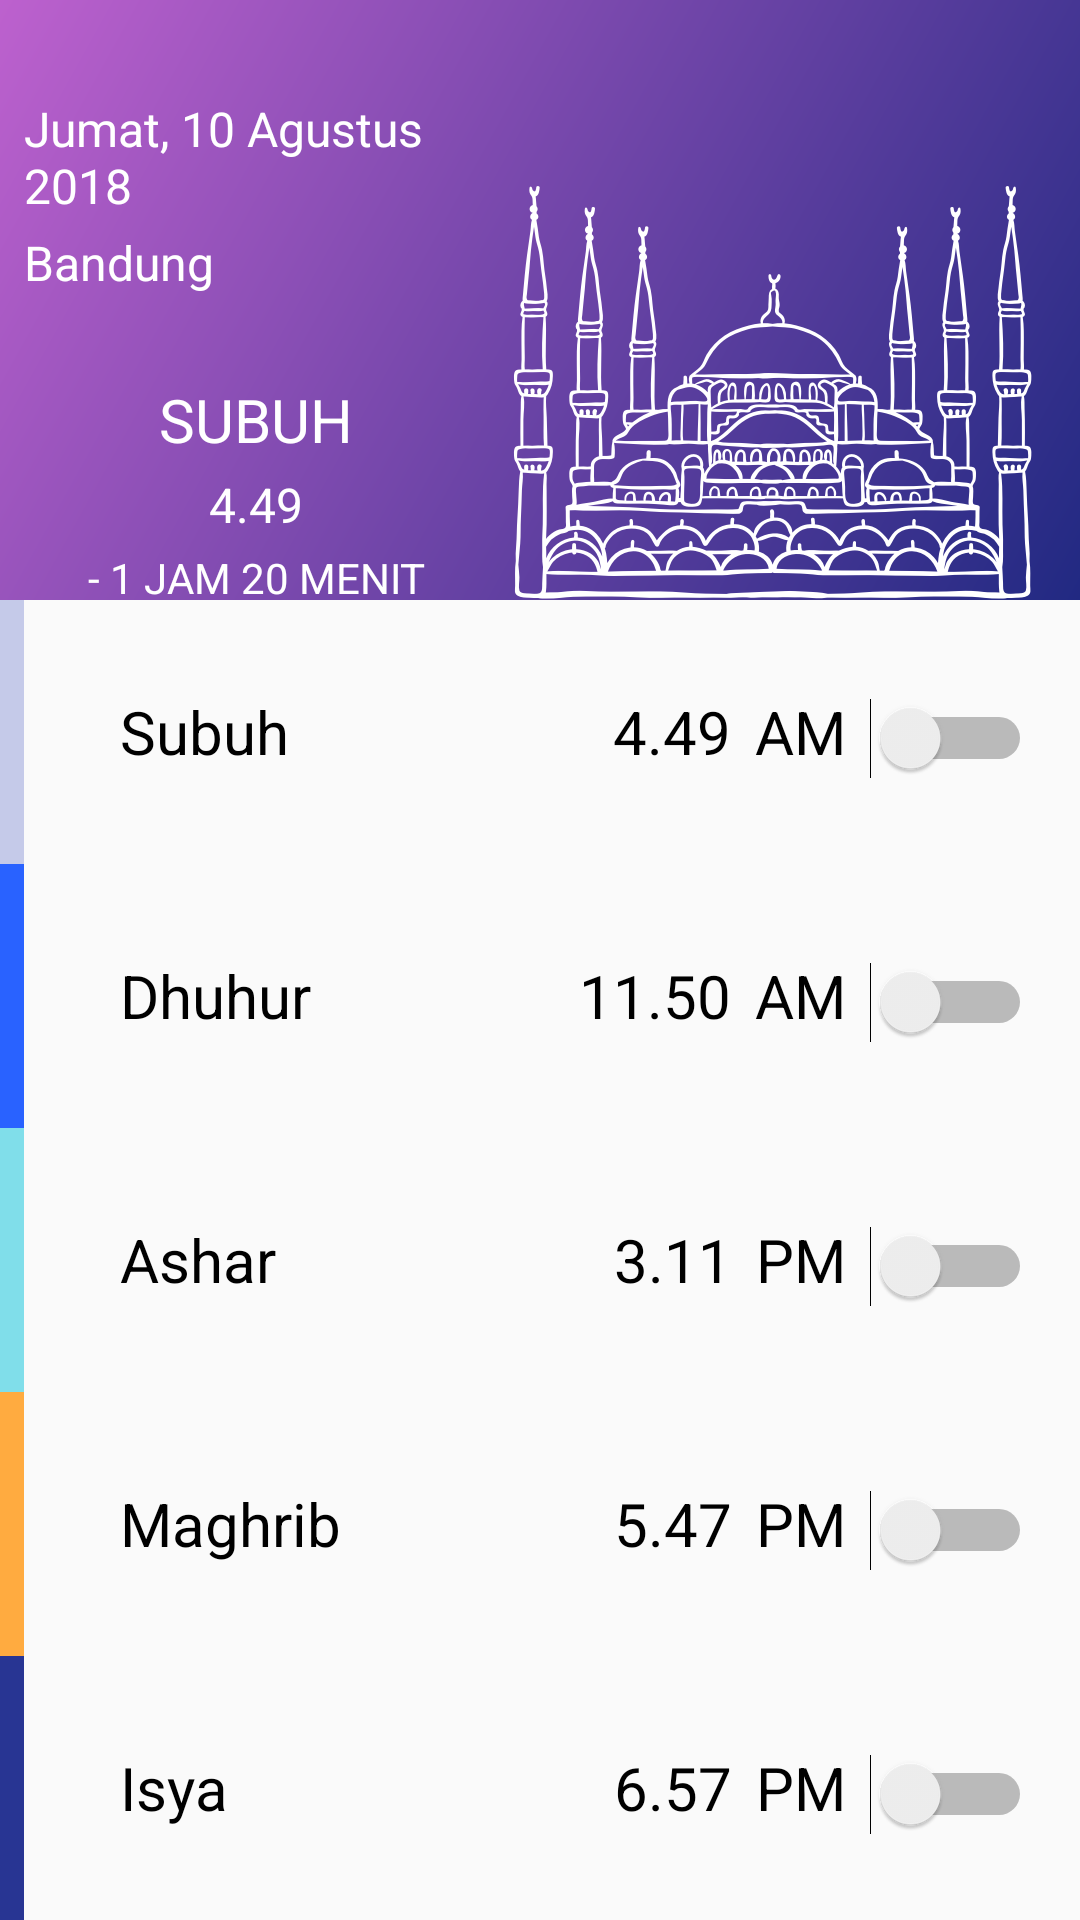

Here is an Android app screen rendered from its layout file. Give the layout XML and the strings, colors and styles it references.
<!-- AndroidManifest.xml: application theme AppTheme -->
<!-- res/layout/fragment_schedule.xml -->
<?xml version="1.0" encoding="utf-8"?>
<RelativeLayout
    xmlns:android="http://schemas.android.com/apk/res/android"
    android:layout_width="match_parent"
    android:layout_height="match_parent"
    android:orientation="vertical">

    <LinearLayout
        android:id="@+id/section"
        android:layout_width="match_parent"
        android:layout_height="200dp"
        android:orientation="horizontal"
        android:background="@drawable/background_top_schedule">

        <LinearLayout
            android:layout_width="match_parent"
            android:layout_height="match_parent"
            android:orientation="vertical"
            android:layout_weight="1">

            <TextView
                android:layout_width="wrap_content"
                android:layout_height="wrap_content"
                android:layout_marginLeft="8dp"
                android:layout_marginTop="32dp"
                android:text="Jumat, 10 Agustus 2018"
                android:textColor="#fff"
                android:textSize="16sp"/>

            <TextView
                android:layout_width="wrap_content"
                android:layout_height="wrap_content"
                android:layout_marginLeft="8dp"
                android:layout_marginTop="4dp"
                android:text="Bandung"
                android:textColor="#fff"
                android:textSize="16sp"/>

            <TextView
                android:layout_width="wrap_content"
                android:layout_height="wrap_content"
                android:layout_marginTop="28dp"
                android:layout_gravity="center"
                android:text="subuh"
                android:textAllCaps="true"
                android:textColor="#fff"
                android:textSize="20sp"/>

            <TextView
                android:layout_width="wrap_content"
                android:layout_height="wrap_content"
                android:layout_marginTop="4dp"
                android:layout_gravity="center"
                android:text="4.49"
                android:textAllCaps="true"
                android:textColor="#fff"
                android:textSize="16sp"/>

            <TextView
                android:layout_width="wrap_content"
                android:layout_height="wrap_content"
                android:layout_marginTop="4dp"
                android:layout_gravity="center"
                android:text="- 1 jam 20 menit"
                android:textAllCaps="true"
                android:textColor="#fff"
                android:textSize="14sp"/>

        </LinearLayout>

        <ImageView
            android:layout_width="173dp"
            android:layout_height="138dp"
            android:layout_marginRight="16dp"
            android:src="@drawable/logo_mosque"
            android:layout_gravity="bottom"/>

    </LinearLayout>

    <LinearLayout
        android:layout_width="match_parent"
        android:layout_height="match_parent"
        android:orientation="vertical"
        android:layout_below="@id/section">

        <LinearLayout
            android:id="@+id/subuh"
            android:layout_width="match_parent"
            android:layout_height="match_parent"
            android:orientation="horizontal"
            android:layout_weight="1">

            <ImageView
                android:layout_width="8dp"
                android:layout_height="match_parent"
                android:background="@color/colorshubuh"/>

            <TextView
                android:layout_width="match_parent"
                android:layout_height="match_parent"
                android:layout_weight="1"
                android:layout_marginLeft="32dp"
                android:gravity="center|left"
                android:text="Subuh"
                android:textAppearance="@style/TextSchedule"/>

            <TextView
                android:id="@+id/time_subuh"
                android:layout_width="wrap_content"
                android:layout_height="match_parent"
                android:gravity="center"
                android:text="4.49"
                android:textAppearance="@style/TextSchedule"/>

            <TextView
                android:layout_width="wrap_content"
                android:layout_height="match_parent"
                android:gravity="center"
                android:layout_marginLeft="8dp"
                android:text="AM"
                android:textAppearance="@style/TextSchedule"/>

            <Switch
                android:layout_width="wrap_content"
                android:layout_height="wrap_content"
                android:layout_marginRight="16dp"
                android:layout_marginLeft="8dp"/>

        </LinearLayout>

        <LinearLayout
            android:id="@+id/dhuhur"
            android:layout_width="match_parent"
            android:layout_height="match_parent"
            android:orientation="horizontal"
            android:layout_weight="1">

            <ImageView
                android:layout_width="8dp"
                android:layout_height="match_parent"
                android:background="@color/colordhuhur"/>

            <TextView
                android:layout_width="match_parent"
                android:layout_height="match_parent"
                android:layout_weight="1"
                android:layout_marginLeft="32dp"
                android:gravity="center|left"
                android:text="Dhuhur"
                android:textAppearance="@style/TextSchedule"/>

            <TextView
                android:id="@+id/time_dhuhur"
                android:layout_width="wrap_content"
                android:layout_height="match_parent"
                android:gravity="center"
                android:text="11.50"
                android:textAppearance="@style/TextSchedule"/>

            <TextView
                android:layout_width="wrap_content"
                android:layout_height="match_parent"
                android:gravity="center"
                android:layout_marginLeft="8dp"
                android:text="AM"
                android:textAppearance="@style/TextSchedule"/>

            <Switch
                android:layout_width="wrap_content"
                android:layout_height="wrap_content"
                android:layout_marginRight="16dp"
                android:layout_marginLeft="8dp"/>
        </LinearLayout>

        <LinearLayout
            android:id="@+id/ashar"
            android:layout_width="match_parent"
            android:layout_height="match_parent"
            android:orientation="horizontal"
            android:layout_weight="1">

            <ImageView
                android:layout_width="8dp"
                android:layout_height="match_parent"
                android:background="@color/colorashar"/>

            <TextView
                android:layout_width="match_parent"
                android:layout_height="match_parent"
                android:layout_weight="1"
                android:layout_marginLeft="32dp"
                android:gravity="center|left"
                android:text="Ashar"
                android:textAppearance="@style/TextSchedule"/>

            <TextView
                android:id="@+id/time_ashar"
                android:layout_width="wrap_content"
                android:layout_height="match_parent"
                android:gravity="center"
                android:text="3.11"
                android:textAppearance="@style/TextSchedule"/>

            <TextView
                android:layout_width="wrap_content"
                android:layout_height="match_parent"
                android:gravity="center"
                android:layout_marginLeft="8dp"
                android:text="PM"
                android:textAppearance="@style/TextSchedule"/>

            <Switch
                android:layout_width="wrap_content"
                android:layout_height="wrap_content"
                android:layout_marginRight="16dp"
                android:layout_marginLeft="8dp"/>
        </LinearLayout>

        <LinearLayout
            android:id="@+id/maghrib"
            android:layout_width="match_parent"
            android:layout_height="match_parent"
            android:orientation="horizontal"
            android:layout_weight="1">

            <ImageView
                android:layout_width="8dp"
                android:layout_height="match_parent"
                android:background="@color/colormaghrib"/>

            <TextView
                android:layout_width="match_parent"
                android:layout_height="match_parent"
                android:layout_weight="1"
                android:layout_marginLeft="32dp"
                android:gravity="center|left"
                android:text="Maghrib"
                android:textAppearance="@style/TextSchedule"/>

            <TextView
                android:id="@+id/time_maghrib"
                android:layout_width="wrap_content"
                android:layout_height="match_parent"
                android:gravity="center"
                android:text="5.47"
                android:textAppearance="@style/TextSchedule"/>

            <TextView
                android:layout_width="wrap_content"
                android:layout_height="match_parent"
                android:gravity="center"
                android:layout_marginLeft="8dp"
                android:text="PM"
                android:textAppearance="@style/TextSchedule"/>

            <Switch
                android:layout_width="wrap_content"
                android:layout_height="wrap_content"
                android:layout_marginRight="16dp"
                android:layout_marginLeft="8dp"/>
        </LinearLayout>

        <LinearLayout
            android:id="@+id/isya"
            android:layout_width="match_parent"
            android:layout_height="match_parent"
            android:orientation="horizontal"
            android:layout_weight="1">

            <ImageView
                android:layout_width="8dp"
                android:layout_height="match_parent"
                android:background="@color/colorisya"/>

            <TextView
                android:layout_width="match_parent"
                android:layout_height="match_parent"
                android:layout_weight="1"
                android:layout_marginLeft="32dp"
                android:gravity="center|left"
                android:text="Isya"
                android:textAppearance="@style/TextSchedule"/>

            <TextView
                android:id="@+id/time_isya"
                android:layout_width="wrap_content"
                android:layout_height="match_parent"
                android:gravity="center"
                android:text="6.57"
                android:textAppearance="@style/TextSchedule"/>

            <TextView
                android:layout_width="wrap_content"
                android:layout_height="match_parent"
                android:gravity="center"
                android:layout_marginLeft="8dp"
                android:text="PM"
                android:textAppearance="@style/TextSchedule"/>

            <Switch
                android:layout_width="wrap_content"
                android:layout_height="wrap_content"
                android:layout_marginRight="16dp"
                android:layout_marginLeft="8dp"/>
        </LinearLayout>


    </LinearLayout>


</RelativeLayout>
<!-- resources referenced by this layout -->
<resources>
  <color name="colorashar">#80DEEA</color>
  <color name="colordhuhur">#2962FF</color>
  <color name="colorisya">#283593</color>
  <color name="colormaghrib">#FFAB40</color>
  <color name="colorshubuh">#C5CAE9</color>
  <!-- drawable background_top_schedule (drawable) -->
  <?xml version="1.0" encoding="utf-8"?>
  <shape xmlns:android="http://schemas.android.com/apk/res/android"
      android:shape="rectangle"
      android:useLevel="false">
      <size
          android:width="360dp"
          android:height="200dp"/>
      <gradient
          android:type="linear"
          android:angle="135"
          android:startColor="#212982"
          android:endColor="#BD61CE"/>
  </shape>
  <!-- drawable logo_mosque: png bitmap (drawable-hdpi, 33297 bytes) -->
  <style name="TextSchedule">
          <item name="android:textSize">20sp</item>
      </style>
  <style name="AppTheme" parent="Theme.AppCompat.Light.NoActionBar">
          
          <item name="colorPrimary">@color/colorPrimary</item>
          <item name="colorPrimaryDark">@color/colorPrimaryDark</item>
          <item name="colorAccent">@color/colorAccent</item>
          <item name="cardViewStyle">@style/CardView</item>
      </style>
  <color name="colorPrimary">#BD61CE</color>
  <color name="colorPrimaryDark">#BD61CE</color>
  <color name="colorAccent">#FF4081</color>
</resources>
